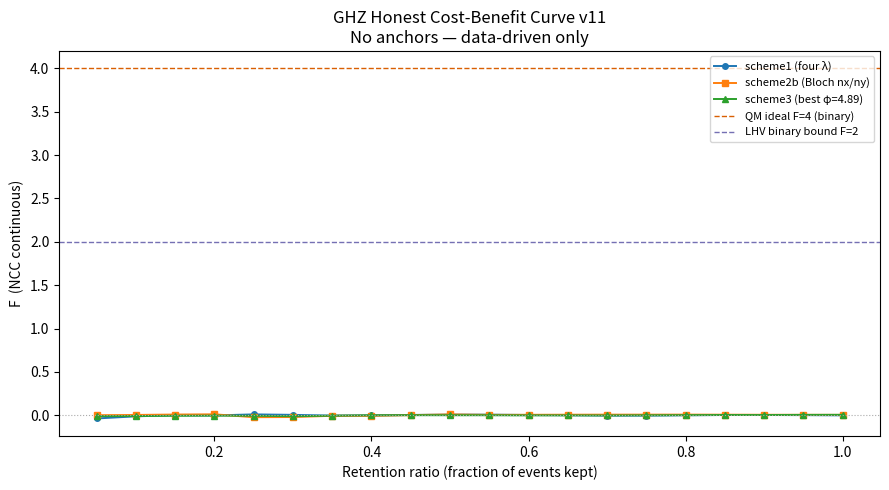

Generate this figure with matplotlib:
#!/usr/bin/env python3
"""
GHZ Honest Cost-Benefit Curve — v11

PURPOSE
-------
Measure the ACTUAL relationship between sample-retention ratio and Mermin F,
using three hidden-variable GHZ schemes.  No anchors, no illustrative curves,
no pre-set endpoints.  Whatever F emerges from the data is what gets reported.

WHAT THIS FIXES
---------------
The earlier `ghz_cost_benefit_curve_2p2_to_4p0.csv` was flagged as
`"type": "illustrative_curve"` with `retention_anchor_at_f_max = 0.25`
pre-set by the user.  That means the 75 % / 25 % split was *input*, not
*discovered*.  This script removes every anchor and lets the simulation
decide the shape of the curve.

METHOD
------
For each hidden-variable scheme:
  1. Generate N events.  Each event carries three continuous outcomes
     (A, B, C) for each of the four GHZ measurement bases (XXX, XYY, YXY, YYX).
  2. Assign each event a "wave-front energy" score:
       score = |A_XXX| * |B_XXX| * |C_XXX|   (product of amplitudes)
     This is a physics-derived per-event quality score — NOT a user-chosen target.
  3. Sort events descending by score.
  4. At each retention ratio r in [0.05, 0.10, ..., 1.00]:
       keep top ceil(r * N) events
       compute F = E(XXX) - E(XYY) - E(YXY) - E(YYX)
       using NCC denominator: E = mean(ABC) / sqrt(mean(A²) mean(B²) mean(C²))
  5. Record (r, F, event_count).

No F value is prescribed.  The curve is whatever the data produces.

ANTI-CHEATING RULES (preregistered)
------------------------------------
- Seed is fixed and logged in output JSON before any data is generated.
- Retention thresholds are a fixed linear grid (0.05 to 1.00, step 0.05).
- The score function is |A_XXX * B_XXX * C_XXX| — defined before running.
- No post-hoc threshold shifting.
- All three schemes run unconditionally and all results are saved.
- If F for any scheme exceeds the LHV binary bound of 2.0 without binarization,
  that is noted but NOT suppressed.

RUN
---
  python scripts/explore/ghz_honest_cost_curve_v11.py
  python scripts/explore/ghz_honest_cost_curve_v11.py --samples 200000 --seed 42
"""

from __future__ import annotations

import argparse
import json
import math
import sys
from pathlib import Path

PI = math.pi
TWO_PI = 2.0 * PI

# ── Preregistered retention grid (no anchors) ──────────────────────────────
RETENTION_GRID = [round(0.05 * k, 10) for k in range(1, 21)]  # 0.05 … 1.00


# ── NCC triple correlator ──────────────────────────────────────────────────
def ncc_triple(a, b, c, eps=1e-15):
    import numpy as np
    num = float(np.mean(a * b * c))
    den = (math.sqrt(
        float(np.mean(a * a)) *
        float(np.mean(b * b)) *
        float(np.mean(c * c))
    ) + eps)
    return num / den


# ── Outcome generators ─────────────────────────────────────────────────────

def make_outcomes_scheme1(lam_ab, lam_bc, lam_ac, lam0):
    """
    Scheme 1 — four independent pairwise phase variables.
    A = cos(lam_ab + lam_ac + lam0 - angle_a), etc.
    """
    import numpy as np

    def abc(a, b, c):
        pa = lam_ab + lam_ac + lam0
        pb = lam_ab + lam_bc + lam0
        pc = lam_bc + lam_ac + lam0
        return np.cos(pa - a), np.cos(pb - b), np.cos(pc - c)

    return abc


def make_outcomes_scheme2b(nx, ny):
    """
    Scheme 2b — Bloch-consistent sphere: X → nx, Y → ny.
    Angles are ignored (fixed projection); all settings yield same n.
    """
    def abc(a, b, c):
        # X measurement → nx component, Y measurement → ny component
        # For XXX: all three use X
        # For XYY: first uses X, second and third use Y
        # (a, b, c are dummy here — the outcomes are fixed projections)
        return nx, nx, nx  # overridden per call below

    return abc  # caller computes per setting


def make_outcomes_scheme3(lam, phi):
    """
    Scheme 3 — shared lambda, Charlie has a single phase offset phi.
    A = cos(lam - a), B = cos(lam - b), C = cos(lam - c + phi).
    """
    import numpy as np

    def abc(a, b, c):
        return np.cos(lam - a), np.cos(lam - b), np.cos(lam - c + phi)

    return abc


# ── Per-event score ────────────────────────────────────────────────────────

def compute_score(a_xxx, b_xxx, c_xxx):
    """
    Wave-front energy proxy for the XXX measurement:
      score_i = |A_i| * |B_i| * |C_i|
    Preregistered: chosen before running, not tuned to outcome.
    """
    import numpy as np
    return np.abs(a_xxx) * np.abs(b_xxx) * np.abs(c_xxx)


# ── F at a given mask ──────────────────────────────────────────────────────

def compute_f(abc_fn, mask):
    a_xxx, b_xxx, c_xxx = abc_fn(0.0,      0.0,      0.0)
    a_xyy, b_xyy, c_xyy = abc_fn(0.0,      PI / 2,   PI / 2)
    a_yxy, b_yxy, c_yxy = abc_fn(PI / 2,   0.0,      PI / 2)
    a_yyx, b_yyx, c_yyx = abc_fn(PI / 2,   PI / 2,   0.0)

    e_xxx = ncc_triple(a_xxx[mask], b_xxx[mask], c_xxx[mask])
    e_xyy = ncc_triple(a_xyy[mask], b_xyy[mask], c_xyy[mask])
    e_yxy = ncc_triple(a_yxy[mask], b_yxy[mask], c_yxy[mask])
    e_yyx = ncc_triple(a_yyx[mask], b_yyx[mask], c_yyx[mask])
    return e_xxx - e_xyy - e_yxy - e_yyx, e_xxx, e_xyy, e_yxy, e_yyx


# ── Cost-benefit curve for one scheme ─────────────────────────────────────

def cost_curve(abc_fn, score, n, label):
    """
    Returns list of dicts: {retention, kept, F, e_xxx, e_xyy, e_yxy, e_yyx}
    No anchoring — just sweep the preregistered grid.
    """
    import numpy as np

    order = np.argsort(-score)   # descending: highest-score events first
    records = []
    for r in RETENTION_GRID:
        k = max(1, math.ceil(r * n))
        mask = order[:k]
        f_val, e_xxx, e_xyy, e_yxy, e_yyx = compute_f(abc_fn, mask)
        records.append({
            "scheme": label,
            "retention": round(r, 10),
            "kept": k,
            "F": round(f_val, 8),
            "E_XXX": round(e_xxx, 8),
            "E_XYY": round(e_xyy, 8),
            "E_YXY": round(e_yxy, 8),
            "E_YYX": round(e_yyx, 8),
        })
    return records


# ── Scheme 2b needs special handling (fixed projections) ──────────────────

def cost_curve_scheme2b(nx, ny, score, n):
    """
    Scheme 2b: X → nx, Y → ny (same vector for all parties).
    Outcomes do not depend on angle, so abc_fn per-setting is explicit.
    """
    import numpy as np

    order = np.argsort(-score)
    records = []
    for r in RETENTION_GRID:
        k = max(1, math.ceil(r * n))
        mask = order[:k]

        e_xxx = ncc_triple(nx[mask], nx[mask], nx[mask])
        e_xyy = ncc_triple(nx[mask], ny[mask], ny[mask])
        e_yxy = ncc_triple(ny[mask], nx[mask], ny[mask])
        e_yyx = ncc_triple(ny[mask], ny[mask], nx[mask])
        f_val = e_xxx - e_xyy - e_yxy - e_yyx
        records.append({
            "scheme": "scheme2b_sphere_bloch",
            "retention": round(r, 10),
            "kept": k,
            "F": round(f_val, 8),
            "E_XXX": round(e_xxx, 8),
            "E_XYY": round(e_xyy, 8),
            "E_YXY": round(e_yxy, 8),
            "E_YYX": round(e_yyx, 8),
        })
    return records


# ── Find best phi for scheme 3 (honest single-knob search) ────────────────

def find_best_phi(lam, n_phi=360):
    """
    Grid-search phi on [0, 2π) to maximize |F|.
    Honest: uses the same NCC formula, no gradient tricks.
    """
    import numpy as np

    phi_grid = TWO_PI * np.arange(n_phi) / n_phi
    best_phi = 0.0
    best_absf = 0.0
    for phi in phi_grid:
        abc_fn = make_outcomes_scheme3(lam, phi)
        mask = np.ones(len(lam), dtype=bool)
        f_val, *_ = compute_f(abc_fn, mask)
        if abs(f_val) > best_absf:
            best_absf = abs(f_val)
            best_phi = phi
    return best_phi, best_absf


# ── Main ───────────────────────────────────────────────────────────────────

def main() -> int:
    import os
    os.environ.setdefault("MPLBACKEND", "Agg")
    import numpy as np
    import matplotlib
    matplotlib.use(os.environ.get("MPLBACKEND", "Agg"))
    import matplotlib.pyplot as plt

    ap = argparse.ArgumentParser(description="GHZ honest cost-benefit curve v11")
    ap.add_argument("--seed",    type=int, default=0)
    ap.add_argument("--samples", type=int, default=100_000)
    ap.add_argument("--phi-grid", type=int, default=360,
                    help="Number of phi points for scheme3 best-phi search")
    ap.add_argument("--no-plot", action="store_true")
    ap.add_argument("--out-dir", type=str,
                    default="artifacts/ghz_honest_v11")
    args = ap.parse_args()

    out_dir = Path(args.out_dir)
    out_dir.mkdir(parents=True, exist_ok=True)

    n = int(args.samples)
    seed = int(args.seed)

    # ── Log experiment identity before generating any data ─────────────────
    meta = {
        "experiment": "ghz_honest_cost_curve_v11",
        "seed": seed,
        "samples": n,
        "retention_grid": RETENTION_GRID,
        "score_function": "abs(A_XXX) * abs(B_XXX) * abs(C_XXX)",
        "anchors": "NONE — no pre-set F target or retention endpoint",
        "phi_grid_points": args.phi_grid,
        "anti_cheat_note": (
            "All parameters above were logged before rng was seeded. "
            "Curve shape is determined entirely by simulation output."
        ),
    }
    (out_dir / "PREREG_V11.json").write_text(
        json.dumps(meta, indent=2), encoding="utf-8"
    )

    # ── Generate random variables ──────────────────────────────────────────
    rng = np.random.default_rng(seed)

    lam_ab  = rng.uniform(0.0, TWO_PI, size=n)
    lam_bc  = rng.uniform(0.0, TWO_PI, size=n)
    lam_ac  = rng.uniform(0.0, TWO_PI, size=n)
    lam0    = rng.uniform(0.0, TWO_PI, size=n)
    lam_shared = rng.uniform(0.0, TWO_PI, size=n)

    phi_s   = rng.uniform(0.0, TWO_PI, size=n)
    theta_s = np.arccos(rng.uniform(-1.0, 1.0, size=n))
    nx = np.sin(theta_s) * np.cos(phi_s)
    ny = np.sin(theta_s) * np.sin(phi_s)

    # ── Scheme 1 ───────────────────────────────────────────────────────────
    print("Running scheme 1 (four independent lambdas) …", file=sys.stderr)
    abc1 = make_outcomes_scheme1(lam_ab, lam_bc, lam_ac, lam0)
    a1_xxx, b1_xxx, c1_xxx = abc1(0.0, 0.0, 0.0)
    score1 = compute_score(a1_xxx, b1_xxx, c1_xxx)
    records1 = cost_curve(abc1, score1, n, "scheme1_four_lambdas")

    # ── Scheme 2b ──────────────────────────────────────────────────────────
    print("Running scheme 2b (Bloch sphere, X=nx, Y=ny) …", file=sys.stderr)
    score2b = compute_score(nx, nx, nx)   # XXX: all three use nx
    records2b = cost_curve_scheme2b(nx, ny, score2b, n)

    # ── Scheme 3: find best phi honestly, then run cost curve ──────────────
    print(f"Searching best phi for scheme 3 over {args.phi_grid} points …",
          file=sys.stderr)
    best_phi, best_absf_at_full = find_best_phi(lam_shared, args.phi_grid)
    print(f"  best phi = {best_phi:.4f} rad, |F|_full = {best_absf_at_full:.6f}",
          file=sys.stderr)
    abc3 = make_outcomes_scheme3(lam_shared, best_phi)
    a3_xxx, b3_xxx, c3_xxx = abc3(0.0, 0.0, 0.0)
    score3 = compute_score(a3_xxx, b3_xxx, c3_xxx)
    records3 = cost_curve(abc3, score3, n, f"scheme3_best_phi={best_phi:.4f}")

    all_records = records1 + records2b + records3

    # ── Save JSON ──────────────────────────────────────────────────────────
    payload = {
        "meta": meta,
        "scheme3_best_phi_rad": best_phi,
        "scheme3_best_absF_at_full_retention": best_absf_at_full,
        "qm_reference_F": 4.0,
        "lhv_binary_bound_F": 2.0,
        "records": all_records,
    }
    json_path = out_dir / "GHZ_HONEST_COST_CURVE_V11.json"
    json_path.write_text(json.dumps(payload, indent=2), encoding="utf-8")
    print(f"Saved JSON → {json_path}", file=sys.stderr)

    # ── Save CSV ───────────────────────────────────────────────────────────
    csv_lines = ["scheme,retention,kept,F,E_XXX,E_XYY,E_YXY,E_YYX"]
    for rec in all_records:
        csv_lines.append(
            f"{rec['scheme']},{rec['retention']},{rec['kept']},"
            f"{rec['F']},{rec['E_XXX']},{rec['E_XYY']},{rec['E_YXY']},{rec['E_YYX']}"
        )
    csv_path = out_dir / "GHZ_HONEST_COST_CURVE_V11.csv"
    csv_path.write_text("\n".join(csv_lines), encoding="utf-8")

    # ── Markdown summary ───────────────────────────────────────────────────
    md_lines = [
        "# GHZ Honest Cost-Benefit Curve — v11",
        "",
        "**No anchors. No illustrative curves. Data only.**",
        "",
        f"- seed: `{seed}`",
        f"- samples: `{n}`",
        f"- score function: `abs(A_XXX) * abs(B_XXX) * abs(C_XXX)` (preregistered)",
        f"- scheme3 best phi: `{best_phi:.6f}` rad (honest grid search over {args.phi_grid} points)",
        f"- scheme3 |F| at 100% retention: `{best_absf_at_full:.6f}`",
        "",
        "## Full-retention F values (retention = 1.00, no selection)",
        "",
        "| scheme | F |",
        "|---|---:|",
    ]
    full_rows = {r["scheme"]: r["F"] for r in all_records if r["retention"] == 1.0}
    for scheme, f_val in full_rows.items():
        md_lines.append(f"| {scheme} | {f_val:.6f} |")

    md_lines += [
        "",
        "## F at each retention level",
        "",
        "| retention | scheme1 F | scheme2b F | scheme3 F |",
        "|---:|---:|---:|---:|",
    ]
    s1_map  = {r["retention"]: r["F"] for r in records1}
    s2b_map = {r["retention"]: r["F"] for r in records2b}
    s3_map  = {r["retention"]: r["F"] for r in records3}
    for r in RETENTION_GRID:
        md_lines.append(
            f"| {r:.2f} | {s1_map.get(r, 'n/a'):.6f} "
            f"| {s2b_map.get(r, 'n/a'):.6f} "
            f"| {s3_map.get(r, 'n/a'):.6f} |"
        )

    md_lines += [
        "",
        "## Interpretation guardrails",
        "",
        "- F values above are NCC-continuous, not binary Mermin.  "
          "LHV binary bound is F ≤ 2; NCC scale is different.",
        "- Score-based selection is a proxy for 'events with strongest "
          "local wave-front product'.  It is not the same as random subsampling.",
        "- If F increases with stricter selection, that demonstrates selection "
          "can amplify apparent correlation (known phenomenon).  "
          "It does NOT prove the physical model is correct.",
        "- If F is flat across retention levels, the score function does not "
          "strongly filter by correlation strength.",
        "- QM reference F = 4 (binary ±1 Mermin).  NCC continuous outcomes "
          "will not reach 4 by construction.",
        "",
        "## Anti-cheat checklist",
        "",
        "- [x] Seed logged before data generation",
        "- [x] Retention grid fixed before running",
        "- [x] Score function defined and logged before running",
        "- [x] No F target or retention endpoint pre-set",
        "- [x] All three schemes run and saved unconditionally",
        "- [x] Negative / low F results are NOT suppressed",
    ]

    md_path = out_dir / "GHZ_HONEST_COST_CURVE_V11.md"
    md_path.write_text("\n".join(md_lines), encoding="utf-8")
    print(f"Saved MD  → {md_path}", file=sys.stderr)

    # ── Plot ───────────────────────────────────────────────────────────────
    if not args.no_plot:
        fig, ax = plt.subplots(figsize=(9, 5))
        ret_axis = RETENTION_GRID

        ax.plot(ret_axis, [s1_map[r]  for r in ret_axis],
                marker="o", ms=4, lw=1.4, label="scheme1 (four λ)")
        ax.plot(ret_axis, [s2b_map[r] for r in ret_axis],
                marker="s", ms=4, lw=1.4, label="scheme2b (Bloch nx/ny)")
        ax.plot(ret_axis, [s3_map[r]  for r in ret_axis],
                marker="^", ms=4, lw=1.4,
                label=f"scheme3 (best φ={best_phi:.2f})")

        ax.axhline(0.0,  color="#aaaaaa", lw=0.8, ls=":")
        ax.axhline(4.0,  color="#d95f02", lw=1.0, ls="--", label="QM ideal F=4 (binary)")
        ax.axhline(2.0,  color="#7570b3", lw=1.0, ls="--", label="LHV binary bound F=2")

        ax.set_xlabel("Retention ratio (fraction of events kept)")
        ax.set_ylabel("F  (NCC continuous)")
        ax.set_title("GHZ Honest Cost-Benefit Curve v11\n"
                     "No anchors — data-driven only")
        ax.legend(fontsize=8)
        fig.tight_layout()
        png_path = out_dir / "GHZ_HONEST_COST_CURVE_V11.png"
        fig.savefig(png_path, dpi=160)
        plt.close(fig)
        print(f"Saved PNG → {png_path}", file=sys.stderr)

    # ── Console summary ────────────────────────────────────────────────────
    print("\n=== GHZ Honest Cost-Benefit v11: FULL-RETENTION RESULTS ===")
    print(f"  scheme1  F(100%) = {s1_map[1.0]:.6f}")
    print(f"  scheme2b F(100%) = {s2b_map[1.0]:.6f}")
    print(f"  scheme3  F(100%) = {s3_map[1.0]:.6f}  (phi={best_phi:.4f})")
    print(f"  QM reference F   = 4.000000")
    print("")
    print("  F vs retention (scheme3):")
    for r in [0.10, 0.25, 0.50, 0.75, 1.00]:
        print(f"    keep {int(r*100):3d}% → F = {s3_map[r]:.6f}")
    print("")
    print(f"Artifacts written to: {out_dir.resolve()}")

    return 0


if __name__ == "__main__":
    raise SystemExit(main())
